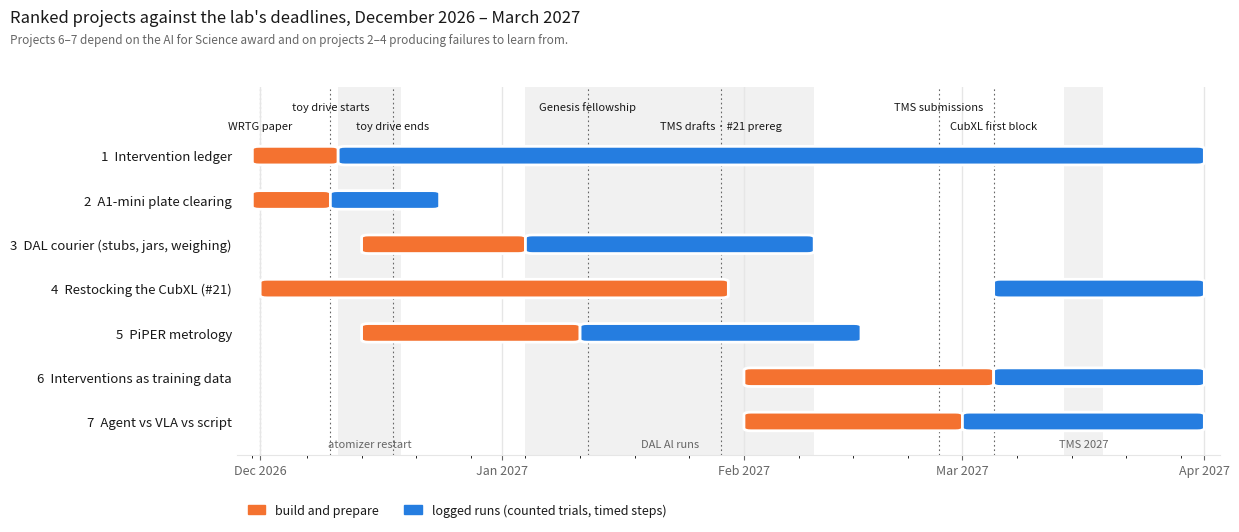

Recreate this plot in Python.
#!/usr/bin/env python3
"""Planning timeline for the November 2026 update (docs/update-2026-11/timeline.png).

Rows are the seven ranked projects; orange = build and prepare, blue = logged runs
(counted trials or timed steps). Dotted lines and grey bands are the deadlines and
windows from the calendar table in the update's section 7.
"""
import sys
from datetime import date, timedelta

import matplotlib

matplotlib.use("Agg")
import matplotlib.dates as mdates
import matplotlib.pyplot as plt
from matplotlib.patches import FancyBboxPatch, Patch

SURFACE = "#ffffff"
TEXT = "#191919"
TEXT2 = "#666666"
GRID = "#e6e6e6"
BAND = "#f1f1f1"
PREP = "#f47230"   # categorical slot 2
RUNS = "#257de0"   # categorical slot 1

D = lambda m, d, y=None: date(y or (2026 if m >= 11 else 2027), m, d)

projects = [
    ("1  Intervention ledger", [(D(11, 30), D(12, 10), "p"), (D(12, 11), D(3, 31), "r")]),
    ("2  A1-mini plate clearing", [(D(11, 30), D(12, 9), "p"), (D(12, 10), D(12, 23), "r")]),
    ("3  DAL courier (stubs, jars, weighing)", [(D(12, 14), D(1, 3), "p"), (D(1, 4), D(2, 9), "r")]),
    ("4  Restocking the CubXL (#21)", [(D(12, 1), D(1, 29), "p"), (D(3, 5), D(3, 31), "r")]),
    ("5  PiPER metrology", [(D(12, 14), D(1, 10), "p"), (D(1, 11), D(2, 15), "r")]),
    ("6  Interventions as training data", [(D(2, 1), D(3, 4), "p"), (D(3, 5), D(3, 31), "r")]),
    ("7  Agent vs VLA vs script", [(D(2, 1), D(2, 28), "p"), (D(3, 1), D(3, 31), "r")]),
]
milestones = [
    (D(12, 1), "WRTG paper"),
    (D(12, 10), "toy drive starts"),
    (D(12, 18), "toy drive ends"),
    (D(1, 12), "Genesis fellowship"),
    (D(1, 29), "TMS drafts · #21 prereg"),
    (D(2, 26), "TMS submissions"),
    (D(3, 5), "CubXL first block"),
]
bands = [
    (D(12, 11), D(12, 18), "atomizer restart"),
    (D(1, 4), D(2, 9), "DAL Al runs"),
    (D(3, 14), D(3, 18), "TMS 2027"),
]

num = mdates.date2num
fig, ax = plt.subplots(figsize=(12.5, 5.6), dpi=160)
fig.patch.set_facecolor(SURFACE)
ax.set_facecolor(SURFACE)

x0, x1 = D(11, 28), D(4, 3)
n = len(projects)
for b0, b1, label in bands:
    ax.axvspan(num(b0), num(b1 + timedelta(days=1)), color=BAND, zorder=0, lw=0)
    ax.text(num(b0) + (num(b1) - num(b0)) / 2 + 0.5, -0.62, label, ha="center", va="bottom",
            fontsize=8, color=TEXT2, zorder=3)

bar_h = 0.42
for i, (name, segs) in enumerate(projects):
    y = n - 1 - i
    for s0, s1, kind in segs:
        w = num(s1 + timedelta(days=1)) - num(s0)
        patch = FancyBboxPatch((num(s0), y - bar_h / 2), w, bar_h,
                               boxstyle="round,pad=0,rounding_size=0.9",
                               mutation_aspect=0.06,
                               fc=PREP if kind == "p" else RUNS, ec=SURFACE, lw=2, zorder=2)
        ax.add_patch(patch)

for d, label in milestones:
    ax.axvline(num(d), color=TEXT2, lw=0.8, ls=(0, (1.5, 2.5)), zorder=1)
for k, (d, label) in enumerate(milestones):
    ax.text(num(d), n - 0.45 + (0.42 if k % 2 else 0.0), label, rotation=0, ha="center", va="bottom",
            fontsize=8, color=TEXT)

ax.set_ylim(-0.75, n + 0.55)
ax.set_xlim(num(x0), num(x1))
ax.set_yticks(range(n))
ax.set_yticklabels([p[0] for p in reversed(projects)], fontsize=9.5, color=TEXT)
ax.tick_params(axis="y", length=0)
ax.xaxis.set_major_locator(mdates.MonthLocator())
ax.xaxis.set_major_formatter(mdates.DateFormatter("%b %Y"))
ax.xaxis.set_minor_locator(mdates.WeekdayLocator(byweekday=mdates.MO))
ax.tick_params(axis="x", colors=TEXT2, labelsize=9)
ax.grid(axis="x", which="major", color=GRID, lw=1, zorder=0)
for side in ("top", "right", "left"):
    ax.spines[side].set_visible(False)
ax.spines["bottom"].set_color(GRID)

ax.legend(handles=[Patch(fc=PREP, ec=PREP, label="build and prepare"),
                   Patch(fc=RUNS, ec=RUNS, label="logged runs (counted trials, timed steps)")],
          loc="lower left", bbox_to_anchor=(0.0, -0.2), ncol=2, frameon=False, fontsize=9,
          labelcolor=TEXT, handlelength=1.4)
fig.suptitle("Ranked projects against the lab's deadlines, December 2026 – March 2027",
             x=0.012, ha="left", fontsize=12, color=TEXT, y=0.985)
fig.text(0.012, 0.925, "Projects 6–7 depend on the AI for Science award and on projects 2–4 producing failures to learn from.",
         ha="left", fontsize=8.5, color=TEXT2)
fig.tight_layout(rect=(0, 0.02, 1, 0.93))
out = sys.argv[1] if len(sys.argv) > 1 else "timeline.png"
fig.savefig(out, facecolor=SURFACE)
print("wrote", out)
